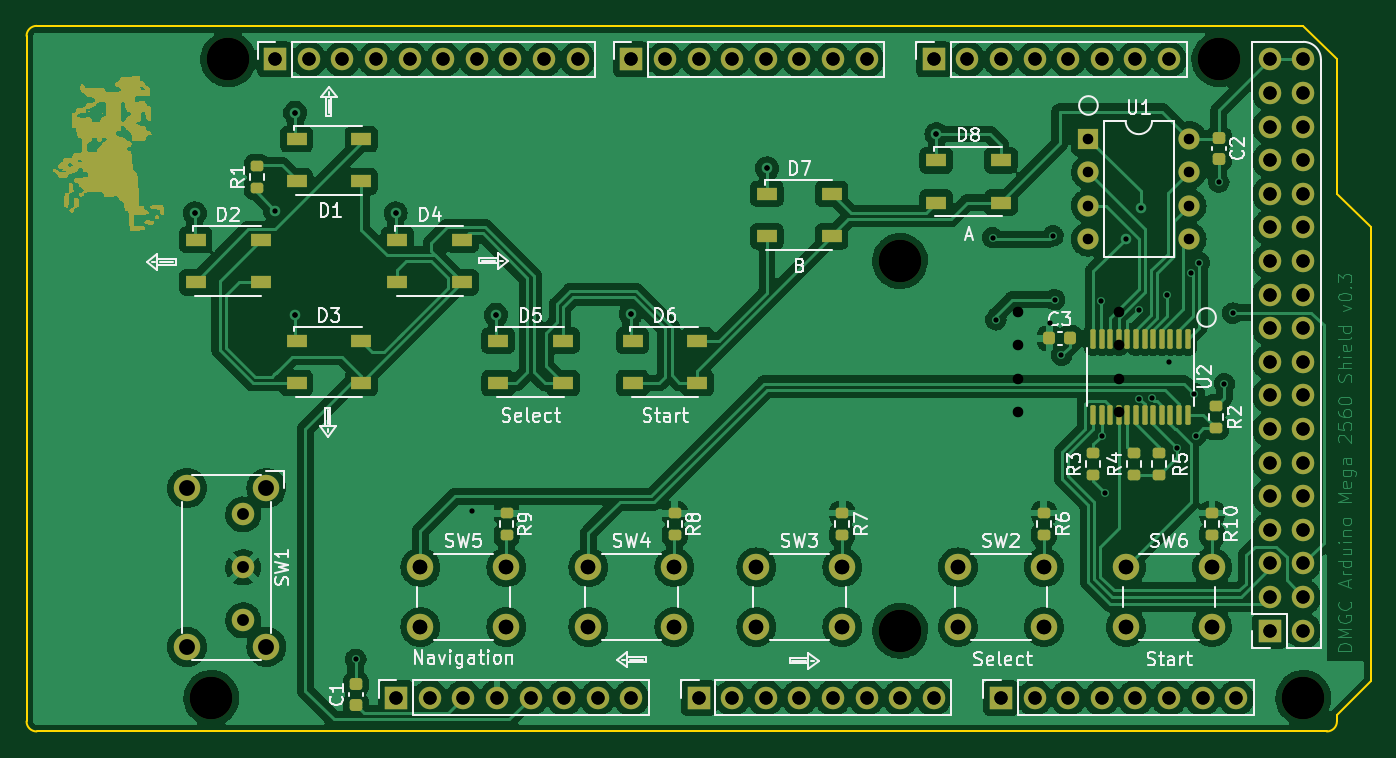
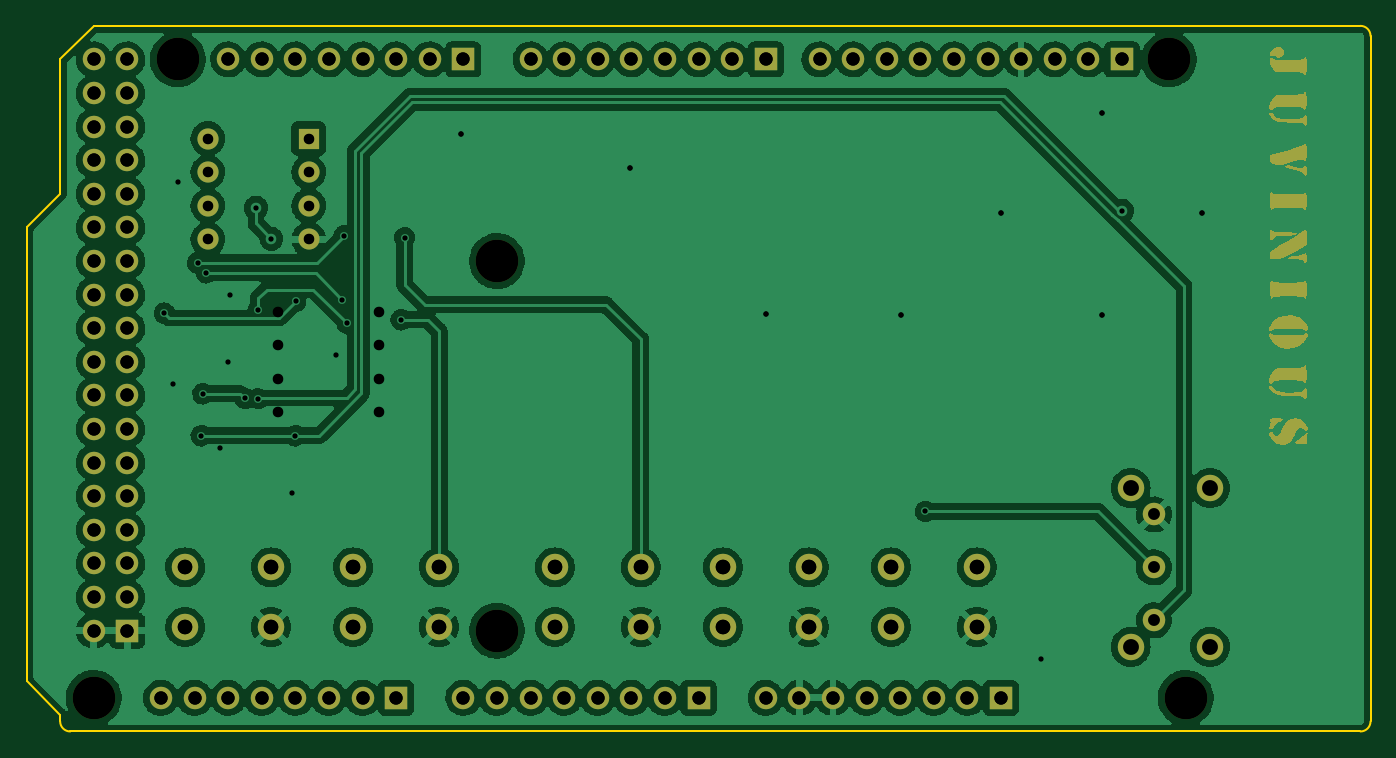
Circuit board: 12 layer files. Board 101.6 x 53.3 mm.
- bottom_copper: dmgc-attiny-arduino-mega-B_Cu.gbl (288086 bytes)
- bottom_mask: dmgc-attiny-arduino-mega-B_Mask.gbs (19321 bytes)
- paste: dmgc-attiny-arduino-mega-B_Paste.gbp (486 bytes)
- bottom_silk: dmgc-attiny-arduino-mega-B_Silkscreen.gbo (487 bytes)
- outline: dmgc-attiny-arduino-mega-Edge_Cuts.gm1 (1229 bytes)
- top_copper: dmgc-attiny-arduino-mega-F_Cu.gtl (368985 bytes)
- top_mask: dmgc-attiny-arduino-mega-F_Mask.gts (25178 bytes)
- paste: dmgc-attiny-arduino-mega-F_Paste.gtp (4349 bytes)
- top_silk: dmgc-attiny-arduino-mega-F_Silkscreen.gto (43640 bytes)
- drill: dmgc-attiny-arduino-mega-NPTH.drl (443 bytes)
- drill: dmgc-attiny-arduino-mega-PTH.drl (3072 bytes)
- drill: dmgc-attiny-arduino-mega.drl (2599 bytes)

=== bottom_copper: dmgc-attiny-arduino-mega-B_Cu.gbl (288086 bytes, source omitted) ===
=== bottom_mask: dmgc-attiny-arduino-mega-B_Mask.gbs (19321 bytes, source omitted) ===
=== paste: dmgc-attiny-arduino-mega-B_Paste.gbp ===
%TF.GenerationSoftware,KiCad,Pcbnew,(6.0.7)*%
%TF.CreationDate,2022-10-30T16:08:44-04:00*%
%TF.ProjectId,dmgc-attiny-arduino-mega,646d6763-2d61-4747-9469-6e792d617264,rev?*%
%TF.SameCoordinates,Original*%
%TF.FileFunction,Paste,Bot*%
%TF.FilePolarity,Positive*%
%FSLAX46Y46*%
G04 Gerber Fmt 4.6, Leading zero omitted, Abs format (unit mm)*
G04 Created by KiCad (PCBNEW (6.0.7)) date 2022-10-30 16:08:44*
%MOMM*%
%LPD*%
G01*
G04 APERTURE LIST*
G04 APERTURE END LIST*
M02*

=== bottom_silk: dmgc-attiny-arduino-mega-B_Silkscreen.gbo ===
%TF.GenerationSoftware,KiCad,Pcbnew,(6.0.7)*%
%TF.CreationDate,2022-10-30T16:08:44-04:00*%
%TF.ProjectId,dmgc-attiny-arduino-mega,646d6763-2d61-4747-9469-6e792d617264,rev?*%
%TF.SameCoordinates,Original*%
%TF.FileFunction,Legend,Bot*%
%TF.FilePolarity,Positive*%
%FSLAX46Y46*%
G04 Gerber Fmt 4.6, Leading zero omitted, Abs format (unit mm)*
G04 Created by KiCad (PCBNEW (6.0.7)) date 2022-10-30 16:08:44*
%MOMM*%
%LPD*%
G01*
G04 APERTURE LIST*
G04 APERTURE END LIST*
M02*

=== outline: dmgc-attiny-arduino-mega-Edge_Cuts.gm1 ===
%TF.GenerationSoftware,KiCad,Pcbnew,(6.0.7)*%
%TF.CreationDate,2022-10-30T16:08:44-04:00*%
%TF.ProjectId,dmgc-attiny-arduino-mega,646d6763-2d61-4747-9469-6e792d617264,rev?*%
%TF.SameCoordinates,Original*%
%TF.FileFunction,Profile,NP*%
%FSLAX46Y46*%
G04 Gerber Fmt 4.6, Leading zero omitted, Abs format (unit mm)*
G04 Created by KiCad (PCBNEW (6.0.7)) date 2022-10-30 16:08:44*
%MOMM*%
%LPD*%
G01*
G04 APERTURE LIST*
%TA.AperFunction,Profile*%
%ADD10C,0.150000*%
%TD*%
G04 APERTURE END LIST*
D10*
X199060000Y-59360000D02*
X201600000Y-61900000D01*
X100000000Y-99238000D02*
X100000000Y-47422000D01*
X201600000Y-61900000D02*
X201600000Y-96190000D01*
X198298000Y-100000000D02*
X100762000Y-100000000D01*
X100762000Y-46660000D02*
X196520000Y-46660000D01*
X100000000Y-99238000D02*
G75*
G03*
X100762000Y-100000000I762000J0D01*
G01*
X201600000Y-96190000D02*
X199060000Y-98730000D01*
X196520000Y-46660000D02*
X199060000Y-49200000D01*
X198298000Y-100000000D02*
G75*
G03*
X199060000Y-99238000I0J762000D01*
G01*
X199060000Y-49200000D02*
X199060000Y-59360000D01*
X199060000Y-98730000D02*
X199060000Y-99238000D01*
X100762000Y-46660000D02*
G75*
G03*
X100000000Y-47422000I0J-762000D01*
G01*
M02*

=== top_copper: dmgc-attiny-arduino-mega-F_Cu.gtl (368985 bytes, source omitted) ===
=== top_mask: dmgc-attiny-arduino-mega-F_Mask.gts (25178 bytes, source omitted) ===
=== paste: dmgc-attiny-arduino-mega-F_Paste.gtp ===
%TF.GenerationSoftware,KiCad,Pcbnew,(6.0.7)*%
%TF.CreationDate,2022-10-30T16:08:44-04:00*%
%TF.ProjectId,dmgc-attiny-arduino-mega,646d6763-2d61-4747-9469-6e792d617264,rev?*%
%TF.SameCoordinates,Original*%
%TF.FileFunction,Paste,Top*%
%TF.FilePolarity,Positive*%
%FSLAX46Y46*%
G04 Gerber Fmt 4.6, Leading zero omitted, Abs format (unit mm)*
G04 Created by KiCad (PCBNEW (6.0.7)) date 2022-10-30 16:08:44*
%MOMM*%
%LPD*%
G01*
G04 APERTURE LIST*
G04 Aperture macros list*
%AMRoundRect*
0 Rectangle with rounded corners*
0 $1 Rounding radius*
0 $2 $3 $4 $5 $6 $7 $8 $9 X,Y pos of 4 corners*
0 Add a 4 corners polygon primitive as box body*
4,1,4,$2,$3,$4,$5,$6,$7,$8,$9,$2,$3,0*
0 Add four circle primitives for the rounded corners*
1,1,$1+$1,$2,$3*
1,1,$1+$1,$4,$5*
1,1,$1+$1,$6,$7*
1,1,$1+$1,$8,$9*
0 Add four rect primitives between the rounded corners*
20,1,$1+$1,$2,$3,$4,$5,0*
20,1,$1+$1,$4,$5,$6,$7,0*
20,1,$1+$1,$6,$7,$8,$9,0*
20,1,$1+$1,$8,$9,$2,$3,0*%
G04 Aperture macros list end*
%ADD10RoundRect,0.200000X-0.275000X0.200000X-0.275000X-0.200000X0.275000X-0.200000X0.275000X0.200000X0*%
%ADD11R,1.500000X1.000000*%
%ADD12RoundRect,0.225000X0.250000X-0.225000X0.250000X0.225000X-0.250000X0.225000X-0.250000X-0.225000X0*%
%ADD13RoundRect,0.100000X-0.100000X0.637500X-0.100000X-0.637500X0.100000X-0.637500X0.100000X0.637500X0*%
%ADD14RoundRect,0.200000X0.275000X-0.200000X0.275000X0.200000X-0.275000X0.200000X-0.275000X-0.200000X0*%
%ADD15RoundRect,0.225000X-0.225000X-0.250000X0.225000X-0.250000X0.225000X0.250000X-0.225000X0.250000X0*%
%ADD16RoundRect,0.225000X-0.250000X0.225000X-0.250000X-0.225000X0.250000X-0.225000X0.250000X0.225000X0*%
G04 APERTURE END LIST*
D10*
%TO.C,R10*%
X189617992Y-83483341D03*
X189617992Y-85133341D03*
%TD*%
%TO.C,R2*%
X189916000Y-75426000D03*
X189916000Y-77076000D03*
%TD*%
%TO.C,R9*%
X136284168Y-83505108D03*
X136284168Y-85155108D03*
%TD*%
%TO.C,R8*%
X148992432Y-83498124D03*
X148992432Y-85148124D03*
%TD*%
%TO.C,R7*%
X161662048Y-83483341D03*
X161662048Y-85133341D03*
%TD*%
D11*
%TO.C,D2*%
X112790000Y-62840000D03*
X112790000Y-66040000D03*
X117690000Y-66040000D03*
X117690000Y-62840000D03*
%TD*%
D12*
%TO.C,C1*%
X124892000Y-97981000D03*
X124892000Y-96431000D03*
%TD*%
D13*
%TO.C,U2*%
X187776000Y-70340500D03*
X187126000Y-70340500D03*
X186476000Y-70340500D03*
X185826000Y-70340500D03*
X185176000Y-70340500D03*
X184526000Y-70340500D03*
X183876000Y-70340500D03*
X183226000Y-70340500D03*
X182576000Y-70340500D03*
X181926000Y-70340500D03*
X181276000Y-70340500D03*
X180626000Y-70340500D03*
X180626000Y-76065500D03*
X181276000Y-76065500D03*
X181926000Y-76065500D03*
X182576000Y-76065500D03*
X183226000Y-76065500D03*
X183876000Y-76065500D03*
X184526000Y-76065500D03*
X185176000Y-76065500D03*
X185826000Y-76065500D03*
X186476000Y-76065500D03*
X187126000Y-76065500D03*
X187776000Y-76065500D03*
%TD*%
D10*
%TO.C,R6*%
X176904025Y-83483341D03*
X176904025Y-85133341D03*
%TD*%
D11*
%TO.C,D7*%
X155970000Y-59360000D03*
X155970000Y-62560000D03*
X160870000Y-62560000D03*
X160870000Y-59360000D03*
%TD*%
%TO.C,D6*%
X145810000Y-70460000D03*
X145810000Y-73660000D03*
X150710000Y-73660000D03*
X150710000Y-70460000D03*
%TD*%
%TO.C,D3*%
X120410000Y-70460000D03*
X120410000Y-73660000D03*
X125310000Y-73660000D03*
X125310000Y-70460000D03*
%TD*%
D14*
%TO.C,R4*%
X183693000Y-80632000D03*
X183693000Y-78982000D03*
%TD*%
D11*
%TO.C,D5*%
X135650000Y-70460000D03*
X135650000Y-73660000D03*
X140550000Y-73660000D03*
X140550000Y-70460000D03*
%TD*%
D15*
%TO.C,C3*%
X177330000Y-70282000D03*
X178880000Y-70282000D03*
%TD*%
D14*
%TO.C,R3*%
X180645000Y-80632000D03*
X180645000Y-78982000D03*
%TD*%
%TO.C,R5*%
X185598000Y-80632000D03*
X185598000Y-78982000D03*
%TD*%
D11*
%TO.C,D4*%
X128030000Y-62840000D03*
X128030000Y-66040000D03*
X132930000Y-66040000D03*
X132930000Y-62840000D03*
%TD*%
D16*
%TO.C,C2*%
X190125648Y-55158677D03*
X190125648Y-56708677D03*
%TD*%
D14*
%TO.C,R1*%
X117399000Y-58915000D03*
X117399000Y-57265000D03*
%TD*%
D11*
%TO.C,D8*%
X168760000Y-56820000D03*
X168760000Y-60020000D03*
X173660000Y-60020000D03*
X173660000Y-56820000D03*
%TD*%
%TO.C,D1*%
X120410000Y-55220000D03*
X120410000Y-58420000D03*
X125310000Y-58420000D03*
X125310000Y-55220000D03*
%TD*%
M02*

=== top_silk: dmgc-attiny-arduino-mega-F_Silkscreen.gto (43640 bytes, source omitted) ===
=== drill: dmgc-attiny-arduino-mega-NPTH.drl ===
M48
; DRILL file {KiCad (6.0.7)} date Sun Oct 30 16:08:53 2022
; FORMAT={-:-/ absolute / inch / decimal}
; #@! TF.CreationDate,2022-10-30T16:08:53-04:00
; #@! TF.GenerationSoftware,Kicad,Pcbnew,(6.0.7)
; #@! TF.FileFunction,NonPlated,1,2,NPTH
FMAT,2
INCH
; #@! TA.AperFunction,NonPlated,NPTH,ComponentDrill
T1C0.1260
%
G90
G05
T1
X4.487Y-3.837
X4.537Y-1.937
X6.537Y-2.537
X6.537Y-3.637
X7.487Y-1.937
X7.737Y-3.837
T0
M30

=== drill: dmgc-attiny-arduino-mega-PTH.drl ===
M48
; DRILL file {KiCad (6.0.7)} date Sun Oct 30 16:08:53 2022
; FORMAT={-:-/ absolute / inch / decimal}
; #@! TF.CreationDate,2022-10-30T16:08:53-04:00
; #@! TF.GenerationSoftware,Kicad,Pcbnew,(6.0.7)
; #@! TF.FileFunction,Plated,1,2,PTH
FMAT,2
INCH
; #@! TA.AperFunction,Plated,PTH,ViaDrill
T1C0.0157
; #@! TA.AperFunction,Plated,PTH,ComponentDrill
T2C0.0315
; #@! TA.AperFunction,Plated,PTH,ComponentDrill
T3C0.0354
; #@! TA.AperFunction,Plated,PTH,ComponentDrill
T4C0.0394
; #@! TA.AperFunction,Plated,PTH,ComponentDrill
T5C0.0433
; #@! TA.AperFunction,Plated,PTH,ComponentDrill
T6C0.0472
%
G90
G05
T1
X4.4375Y-2.3949
X4.677Y-2.387
X4.7361Y-2.6966
X4.7369Y-2.0955
X4.917Y-3.722
X5.0355Y-2.3949
X5.262Y-3.282
X5.3342Y-2.6974
X5.7352Y-2.6936
X6.1408Y-2.2613
X6.6449Y-2.1589
X6.812Y-2.467
X6.822Y-2.712
X6.9831Y-2.722
X6.992Y-2.462
X6.997Y-2.652
X7.017Y-2.817
X7.1358Y-2.657
X7.137Y-3.057
X7.147Y-3.227
X7.2084Y-2.4706
X7.2471Y-2.682
X7.2482Y-2.9466
X7.2542Y-2.3783
X7.287Y-2.946
X7.332Y-2.637
X7.362Y-3.092
X7.4024Y-2.572
X7.412Y-2.932
X7.417Y-3.057
X7.427Y-2.542
X7.4853Y-2.3016
X7.502Y-2.902
X7.527Y-2.692
T2
X7.0974Y-2.1724
X7.0974Y-2.2724
X7.0974Y-2.3724
X7.0974Y-2.4724
X7.3974Y-2.1724
X7.3974Y-2.2724
X7.3974Y-2.3724
X7.3974Y-2.4724
T3
X4.5819Y-3.2912
X4.5819Y-3.4487
X4.5819Y-3.6062
T4
X4.677Y-1.937
X4.777Y-1.937
X4.877Y-1.937
X4.977Y-1.937
X5.037Y-3.837
X5.077Y-1.937
X5.137Y-3.837
X5.177Y-1.937
X5.237Y-3.837
X5.277Y-1.937
X5.337Y-3.837
X5.377Y-1.937
X5.437Y-3.837
X5.477Y-1.937
X5.537Y-3.837
X5.577Y-1.937
X5.637Y-3.837
X5.737Y-1.937
X5.737Y-3.837
X5.837Y-1.937
X5.937Y-1.937
X5.937Y-3.837
X6.037Y-1.937
X6.037Y-3.837
X6.137Y-1.937
X6.137Y-3.837
X6.237Y-1.937
X6.237Y-3.837
X6.337Y-1.937
X6.337Y-3.837
X6.437Y-1.937
X6.437Y-3.837
X6.537Y-3.837
X6.637Y-1.937
X6.637Y-3.837
X6.737Y-1.937
X6.837Y-1.937
X6.837Y-3.837
X6.937Y-1.937
X6.937Y-3.837
X7.037Y-1.937
X7.037Y-3.837
X7.137Y-1.937
X7.137Y-3.837
X7.237Y-1.937
X7.237Y-3.837
X7.337Y-1.937
X7.337Y-3.837
X7.437Y-3.837
X7.537Y-3.837
X7.637Y-1.937
X7.637Y-2.037
X7.637Y-2.137
X7.637Y-2.237
X7.637Y-2.337
X7.637Y-2.437
X7.637Y-2.537
X7.637Y-2.637
X7.637Y-2.737
X7.637Y-2.837
X7.637Y-2.937
X7.637Y-3.037
X7.637Y-3.137
X7.637Y-3.237
X7.637Y-3.337
X7.637Y-3.437
X7.637Y-3.537
X7.637Y-3.637
X7.737Y-1.937
X7.737Y-2.037
X7.737Y-2.137
X7.737Y-2.237
X7.737Y-2.337
X7.737Y-2.437
X7.737Y-2.537
X7.737Y-2.637
X7.737Y-2.737
X7.737Y-2.837
X7.737Y-2.937
X7.737Y-3.037
X7.737Y-3.137
X7.737Y-3.237
X7.737Y-3.337
X7.737Y-3.437
X7.737Y-3.537
X7.737Y-3.637
T5
X5.1091Y-3.4484
X5.1091Y-3.6256
X5.365Y-3.4484
X5.365Y-3.6256
X5.6091Y-3.4484
X5.6091Y-3.6256
X5.865Y-3.4484
X5.865Y-3.6256
X6.1091Y-3.4484
X6.1091Y-3.6256
X6.365Y-3.4484
X6.365Y-3.6256
X6.7091Y-3.4484
X6.7091Y-3.6256
X6.965Y-3.4484
X6.965Y-3.6256
X7.2091Y-3.4484
X7.2091Y-3.6256
X7.465Y-3.4484
X7.465Y-3.6256
T6
X4.4146Y-3.2125
X4.4146Y-3.6849
X4.6508Y-3.2125
X4.6508Y-3.6849
T0
M30

=== drill: dmgc-attiny-arduino-mega.drl ===
M48
; DRILL file {KiCad (6.0.7)} date Mon Oct 17 16:36:17 2022
; FORMAT={-:-/ absolute / inch / decimal}
; #@! TF.CreationDate,2022-10-17T16:36:17-04:00
; #@! TF.GenerationSoftware,Kicad,Pcbnew,(6.0.7)
; #@! TF.FileFunction,MixedPlating,1,2
FMAT,2
INCH
; #@! TA.AperFunction,Plated,PTH,ViaDrill
T1C0.0157
; #@! TA.AperFunction,Plated,PTH,ComponentDrill
T2C0.0315
; #@! TA.AperFunction,Plated,PTH,ComponentDrill
T3C0.0394
; #@! TA.AperFunction,Plated,PTH,ComponentDrill
T4C0.0433
; #@! TA.AperFunction,NonPlated,NPTH,ComponentDrill
T5C0.1260
%
G90
G05
T1
X4.4375Y-2.3949
X4.7361Y-2.6966
X4.7369Y-2.0955
X5.0355Y-2.3949
X5.3342Y-2.6974
X5.7352Y-2.6936
X6.1408Y-2.2613
X6.6449Y-2.1589
X7.337Y-2.8373
T2
X6.8874Y-2.6874
X6.8874Y-2.7874
X6.8874Y-2.8874
X6.8874Y-2.9874
X7.1874Y-2.6874
X7.1874Y-2.7874
X7.1874Y-2.8874
X7.1874Y-2.9874
T3
X4.677Y-1.937
X4.777Y-1.937
X4.877Y-1.937
X4.977Y-1.937
X5.037Y-3.837
X5.077Y-1.937
X5.137Y-3.837
X5.177Y-1.937
X5.237Y-3.837
X5.277Y-1.937
X5.337Y-3.837
X5.377Y-1.937
X5.437Y-3.837
X5.477Y-1.937
X5.537Y-3.837
X5.577Y-1.937
X5.637Y-3.837
X5.737Y-1.937
X5.737Y-3.837
X5.837Y-1.937
X5.937Y-1.937
X5.937Y-3.837
X6.037Y-1.937
X6.037Y-3.837
X6.137Y-1.937
X6.137Y-3.837
X6.237Y-1.937
X6.237Y-3.837
X6.337Y-1.937
X6.337Y-3.837
X6.437Y-1.937
X6.437Y-3.837
X6.537Y-3.837
X6.637Y-1.937
X6.637Y-3.837
X6.737Y-1.937
X6.837Y-1.937
X6.837Y-3.837
X6.937Y-1.937
X6.937Y-3.837
X7.037Y-1.937
X7.037Y-3.837
X7.137Y-1.937
X7.137Y-3.837
X7.237Y-1.937
X7.237Y-3.837
X7.337Y-1.937
X7.337Y-3.837
X7.437Y-3.837
X7.537Y-3.837
X7.637Y-1.937
X7.637Y-2.037
X7.637Y-2.137
X7.637Y-2.237
X7.637Y-2.337
X7.637Y-2.437
X7.637Y-2.537
X7.637Y-2.637
X7.637Y-2.737
X7.637Y-2.837
X7.637Y-2.937
X7.637Y-3.037
X7.637Y-3.137
X7.637Y-3.237
X7.637Y-3.337
X7.637Y-3.437
X7.637Y-3.537
X7.637Y-3.637
X7.737Y-1.937
X7.737Y-2.037
X7.737Y-2.137
X7.737Y-2.237
X7.737Y-2.337
X7.737Y-2.437
X7.737Y-2.537
X7.737Y-2.637
X7.737Y-2.737
X7.737Y-2.837
X7.737Y-2.937
X7.737Y-3.037
X7.737Y-3.137
X7.737Y-3.237
X7.737Y-3.337
X7.737Y-3.437
X7.737Y-3.537
X7.737Y-3.637
T4
X5.1091Y-3.4484
X5.1091Y-3.6256
X5.365Y-3.4484
X5.365Y-3.6256
X5.6091Y-3.4484
X5.6091Y-3.6256
X5.865Y-3.4484
X5.865Y-3.6256
X6.1091Y-3.4484
X6.1091Y-3.6256
X6.365Y-3.4484
X6.365Y-3.6256
X6.7091Y-3.4484
X6.7091Y-3.6256
X6.965Y-3.4484
X6.965Y-3.6256
X7.2091Y-3.4484
X7.2091Y-3.6256
X7.465Y-3.4484
X7.465Y-3.6256
T5
X4.487Y-3.837
X4.537Y-1.937
X6.537Y-2.537
X6.537Y-3.637
X7.487Y-1.937
X7.737Y-3.837
T0
M30

